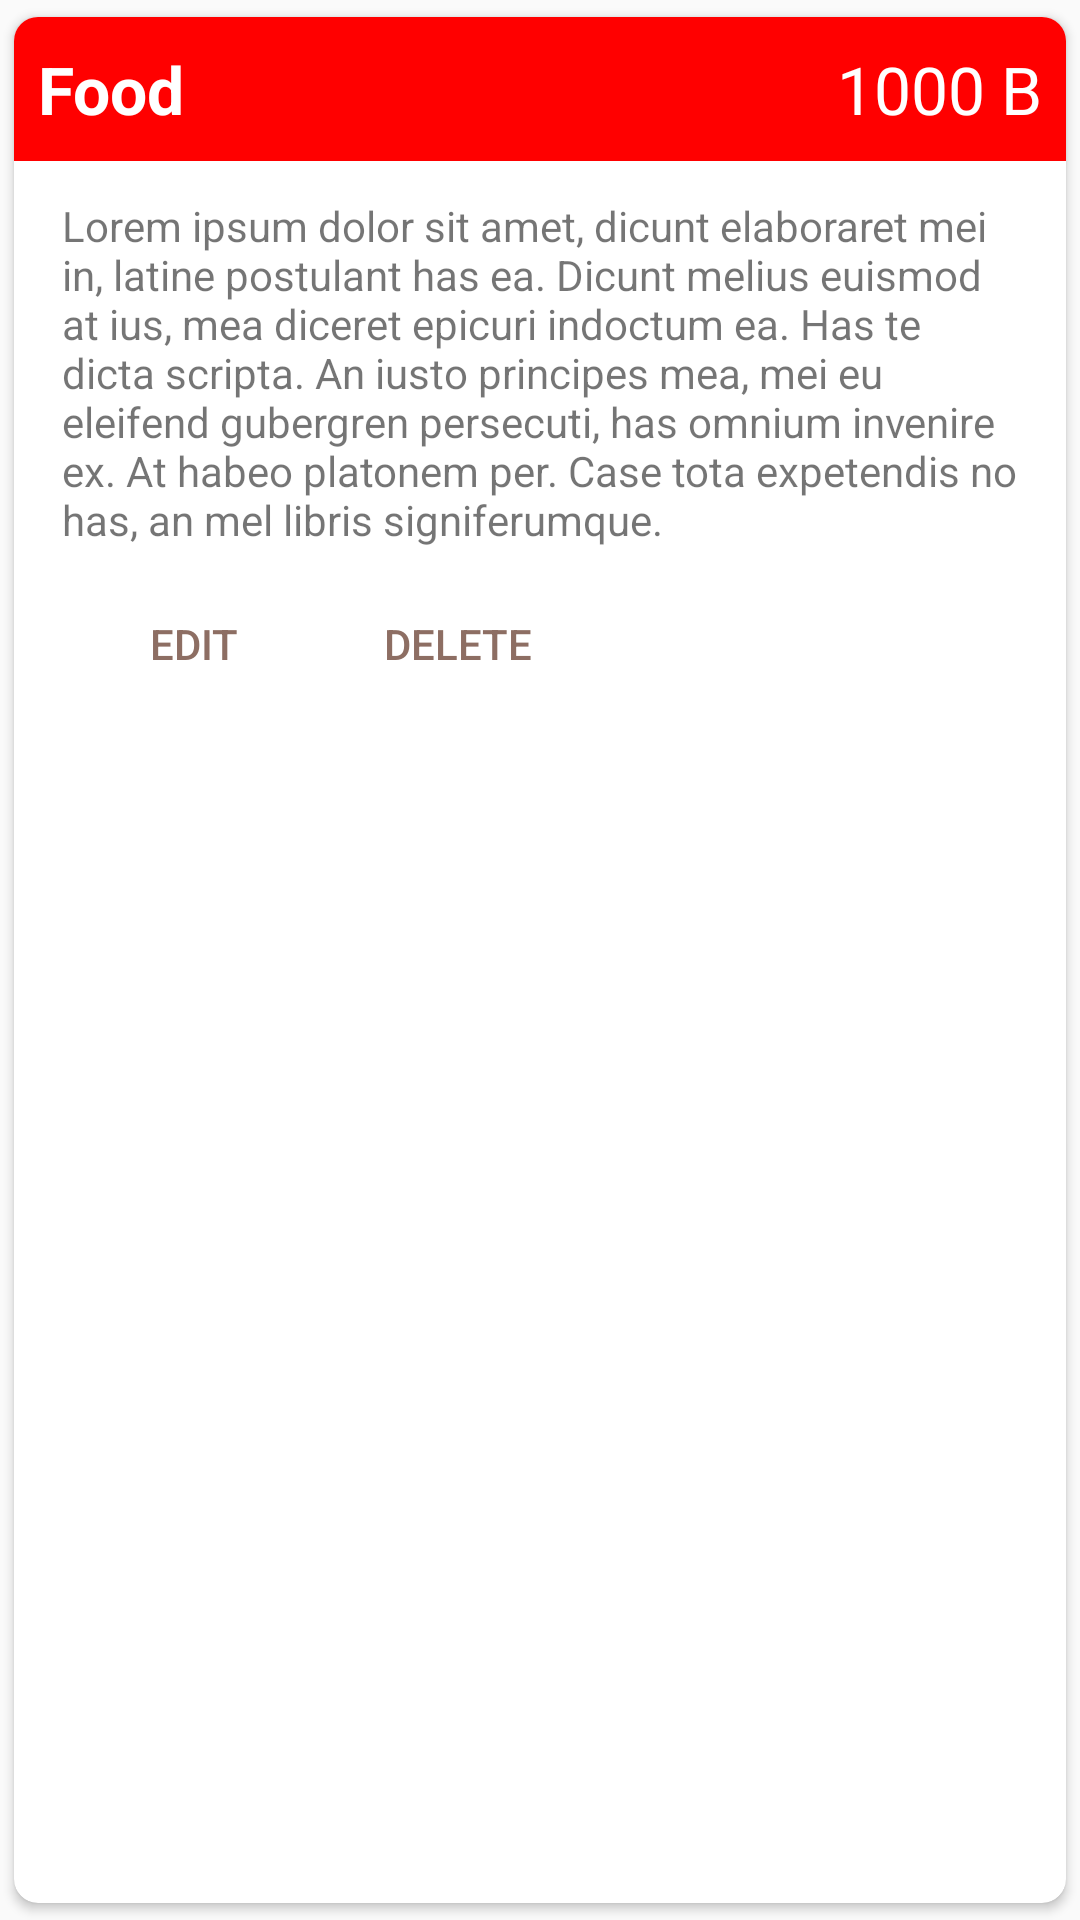

The Android layout XML behind this screen, and the referenced resources:
<!-- AndroidManifest.xml: application theme AppTheme -->
<!-- res/layout/widget_expense_view.xml -->
<?xml version="1.0" encoding="utf-8"?>
<android.support.v7.widget.CardView xmlns:android="http://schemas.android.com/apk/res/android"
    xmlns:app="http://schemas.android.com/apk/res-auto"
    android:layout_width="match_parent"
    android:layout_height="wrap_content"
    app:cardCornerRadius="8dp"
    app:cardUseCompatPadding="true">

    <LinearLayout
        android:layout_width="match_parent"
        android:layout_height="wrap_content"
        android:orientation="vertical">

        <LinearLayout
            android:id="@+id/ev_section"
            android:layout_width="match_parent"
            android:layout_height="48dp"
            android:background="@color/red"
            android:weightSum="2">

            <TextView
                android:id="@+id/ev_title"
                android:layout_width="0dp"
                android:layout_height="match_parent"
                android:layout_weight="1"
                android:gravity="center_vertical"
                android:paddingEnd="@dimen/zero_size"
                android:paddingStart="8dp"
                android:text="Food"
                android:textColor="@android:color/white"
                android:textSize="22sp"
                android:textStyle="bold" />

            <TextView
                android:id="@+id/ev_amount"
                android:layout_width="0dp"
                android:layout_height="match_parent"
                android:layout_weight="1"
                android:gravity="center_vertical|end"
                android:paddingEnd="8dp"
                android:paddingStart="@dimen/zero_size"
                android:text="1000 B"
                android:textColor="@android:color/white"
                android:textSize="22sp" />

        </LinearLayout>

        <LinearLayout
            android:layout_width="match_parent"
            android:layout_height="wrap_content"
            android:orientation="vertical"
            android:paddingBottom="@dimen/activity_horizontal_margin"
            android:paddingEnd="@dimen/activity_vertical_margin"
            android:paddingStart="@dimen/activity_vertical_margin"
            android:paddingTop="@dimen/activity_horizontal_margin">

            <TextView
                android:id="@+id/ev_description"
                android:layout_width="wrap_content"
                android:layout_height="wrap_content"
                android:text="Lorem ipsum dolor sit amet, dicunt elaboraret mei in, latine postulant has ea. Dicunt melius euismod at ius, mea diceret epicuri indoctum ea. Has te dicta scripta. An iusto principes mea, mei eu eleifend gubergren persecuti, has omnium invenire ex. At habeo platonem per. Case tota expetendis no has, an mel libris signiferumque." />

            <LinearLayout
                android:id="@+id/ev_action"
                android:layout_width="match_parent"
                android:layout_height="wrap_content"
                android:orientation="horizontal"
                android:paddingTop="8dp">

                <Button
                    android:id="@+id/ev_edit"
                    style="?borderlessButtonStyle"
                    android:layout_width="wrap_content"
                    android:layout_height="wrap_content"
                    android:text="Edit"
                    android:textColor="@color/colorAccent" />

                <Button
                    android:id="@+id/ev_delete"
                    style="?borderlessButtonStyle"
                    android:layout_width="wrap_content"
                    android:layout_height="wrap_content"
                    android:text="Delete"
                    android:textColor="@color/colorAccent" />

            </LinearLayout>

        </LinearLayout>

    </LinearLayout>

</android.support.v7.widget.CardView>
<!-- resources referenced by this layout -->
<resources>
  <color name="colorAccent">#8D6E63</color>
  <color name="red">#ff0000</color>
  <dimen name="activity_horizontal_margin">12dp</dimen>
  <dimen name="activity_vertical_margin">16dp</dimen>
  <dimen name="zero_size">0dp</dimen>
  <style name="AppTheme" parent="Theme.AppCompat.Light.DarkActionBar">
          
          <item name="colorPrimary">@color/colorPrimary</item>
          <item name="colorPrimaryDark">@color/colorPrimaryDark</item>
          <item name="colorAccent">@color/colorAccent</item>
          <item name="colorControlHighlight">@color/control_highlight</item>
      </style>
  <color name="colorPrimary">#795548</color>
  <color name="colorPrimaryDark">#5D4037</color>
  <color name="control_highlight">#E0E0E0</color>
</resources>
